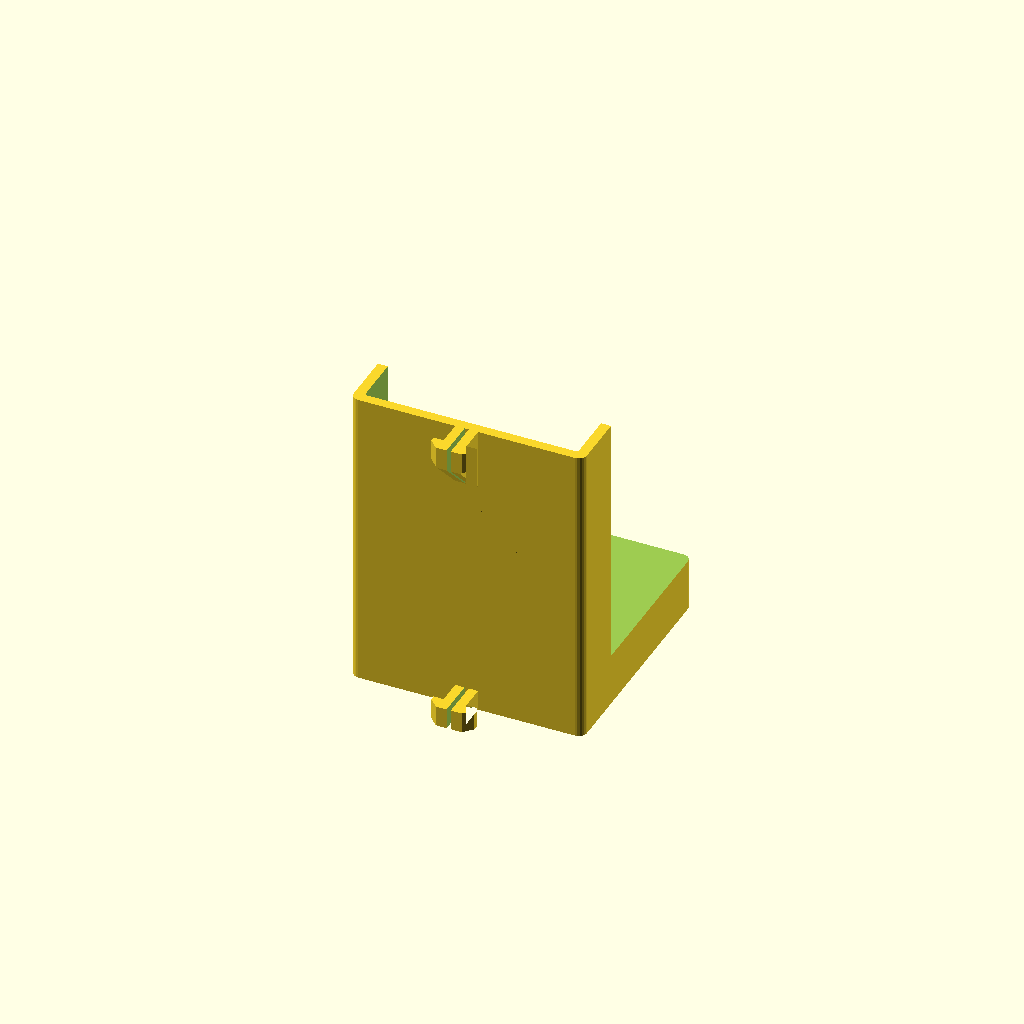
Cell 1 — every parameter at its default value.
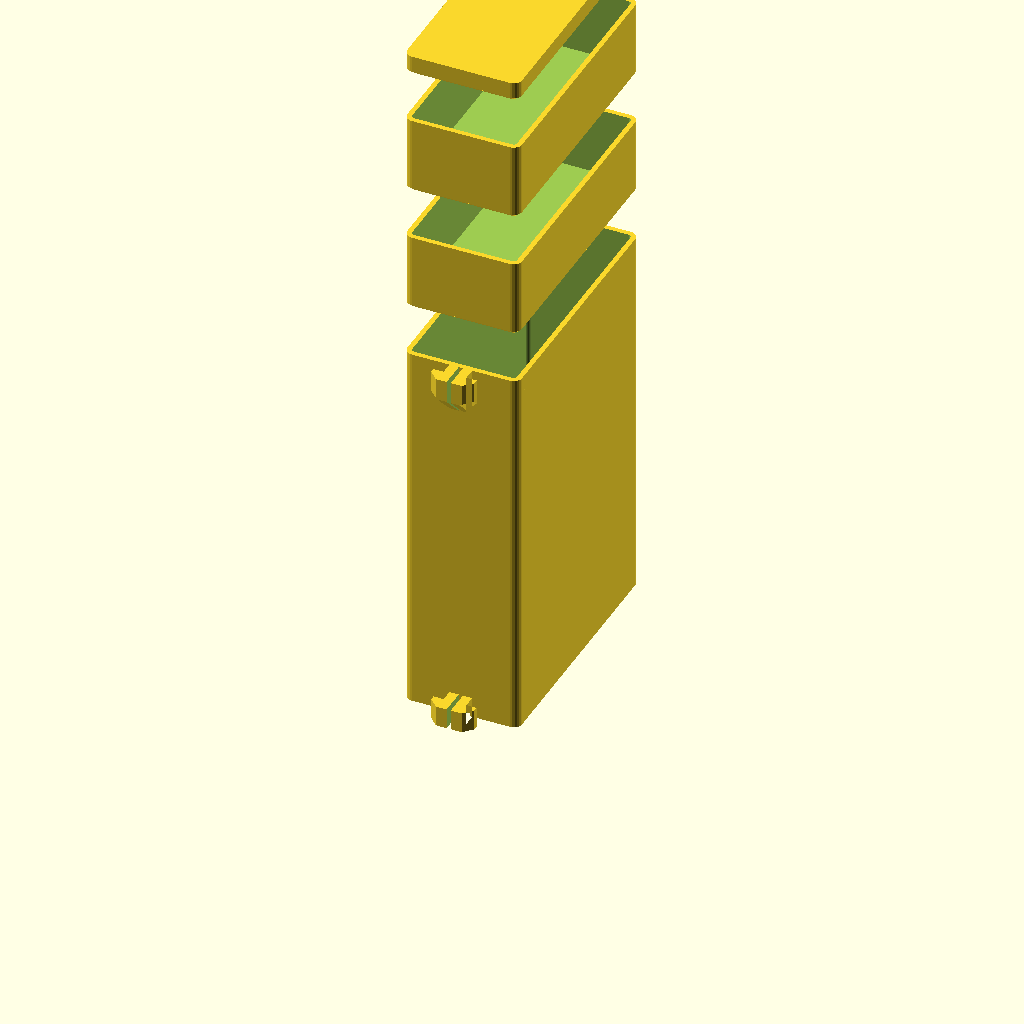
Cell 2: the same model with use_washers = false.
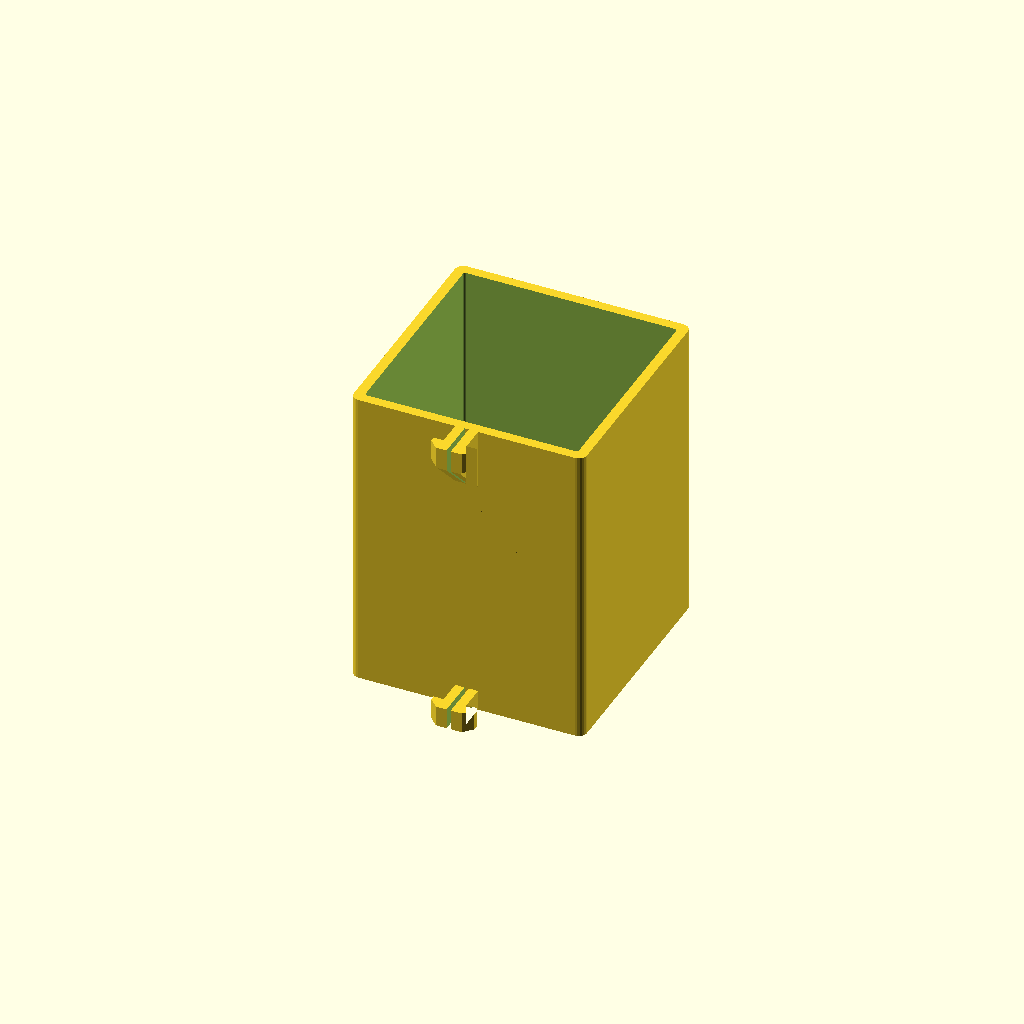
Cell 3 — washer_frame set to false, the other parameters unchanged.
One fixed orthographic camera (rotation 55°, 0°, 25°; colour scheme Cornfield) for every cell.
OpenSCAD source file cad/parts/load-stack.scad:
// Load stack, v8 (2026-09-24): with `use_washers` (the default) the master is
// a floor, a front wall and four corner posts holding a stack of 50 x 50
// square steel washers (`washer_frame`; false gives a closed box), and there
// are no cells and no lid. Sides and back are open, so a washer comes off by
// hand. The washers are Bunnings' Macsim 50 x 50 x 5 galvanised
// square washer, 79.68 g each; 13 make the 1.02 kg budget and the box takes
// 14 so the balance can be trimmed 80 g at a time. Steel washers carry about
// 2.5 times the mass per mm of height of the lead-in-epoxy block (406 g in
// 85 mm), and the four corner posts locate every washer. The box is wider
// than the rail, so it stands `nut_proud` + `nut_clr` off the rail's rear
// face: the carriage's spine wheel nuts stand about 2 mm proud of that face
// (Matt) and the stack passes them. The sliders' stems grow to suit. With
// `use_washers = false`, v7 below is unchanged.
//
// Load stack, v7: a master load on the end of the balance line, add-on cells
// on top of it, a lid on top of those, hanging directly behind the spine and
// riding its rear T-slot on two flanged sliders. No guide lines: Matt tried
// them on the rig, 2026-09-19, and no tension competes with the mass.
//
// The master is a thin sleeve round Matt's lead-in-resin block, 25 x 60 x 85
// (insert), or two side by side (insert_n = 2); use_insert = false gives a
// shot box. Every piece is an OPEN box closed by the piece above, which has
// a chamfered foot that drops into the cavity below.
//
// The rail guides the master. Its body stands 1 mm off the rail's rear face,
// and a T slider is attached straight to the front wall at the top and at the
// bottom, 5 mm tall each: a stem through the slot's 6 mm opening and a head
// in the channel behind the lips, slit down the middle so the load line runs
// straight through. Both slide in from the rail's top end, before the spine
// cap goes on. The top one overhangs the wall by 6.3 mm, so its underside is
// tapered at 45 degrees (Matt, 2026-09-20): from the wall out to the tip in y,
// and from the stem's sides out to the head's edges in x, added together, so
// every point of the underside has material within 45 degrees below it and it
// prints with no support. The taper hangs under the 5 mm that captures; it
// bears nothing. The line runs down inside the channel,
// through both slits, out under the master, along a channel in the floor's
// underside to an M2 and is clamped under its head. The master's floor is
// thick enough to hold the screw, which is the only height this costs.
//
// Default view is the pieces in a column with gaps, bottom to top: master,
// cells, lid.
part = "column";   // [column, master, cell, lid, print, stack, test, slide]
// test: one T slider on a short slab, with the line hole and the M2 clamp.
test_d     = 12;
test_w     = 20;
// slide: a T slider slide_h tall on a handle, nothing else, for the sliding
// fit up and down the channel. Prints standing, so the section is true.
slide_h    = 20;
slide_handle = 6;    // behind the front face

rail       = 20;
use_washers = true;
washer     = [50, 50, 5];    // across, deep, thick: 86 g is 4.9 of steel, so 5 is near
washer_g   = 86;             // each, weighed by Matt, 2026-09-26: Macsim M16
washer_n   = 12;             // all Bunnings had; with the bolt, 1.16 kg
washer_clr = 0.75;           // a side: hot-dip galvanising runs over size
washer_top = 1.5;            // headroom over a full stack
washer_wall = 2.4;           // six 0.4 mm perimeters: the corner posts stand alone
washer_frame = true;         // open sides and back: a front wall and four corner posts
corner_leg = 12;             // each post's legs, along each side from the inside corner
rear_posts = false;          // the corner posts away from the spine: the stem holds the washers
washer_stem = false;         // a printed stem up the middle; the bolt does it now
bolt_stem  = true;           // an M16 hex bolt, head down in a pocket in the floor, as the stem
bolt_af    = 24.11;          // head across flats, measured
bolt_head  = 10.5;
bolt_l     = 65;             // under the head
bolt_g     = 129;
bolt_fit   = 0.2;            // a side round the head, and over it
bolt_skin  = 2;              // floor under the head
stem_d     = 16.5;           // M16 washers' hole is nominally 17.5 to 18: measure
stem_chamfer = 1.5;          // lead-in at the top
nut_proud  = 2;              // carriage spine wheel nuts past the rail's rear face
nut_clr    = 2;                // clear of the nuts (Matt, 2026-09-26)
// Slot numbers as printed and proven: the master's sliders fit and slide on
// the V-slot, 2026-09-20 (Matt: a little white grease). spine-cap.scad has the
// same numbers. The datasheet's V-slot is 6.25 at the throat, 6.1 to the
// floor; the fit rides on the stem and has clearance everywhere else, so the
// difference is not material. Do not retune.
slot_w     = 6.0;    // opening at the face
lip_t      = 1.8;    // face to the underside of the lip
chan_w     = 11;     // channel width just behind the lips
chan_str   = 1.6;    // how far below the lips the channel stays full width, before it angles in at 45
chan_d     = 5.5;    // face to the floor
spine_clr  = use_washers ? nut_proud + nut_clr : 1.0;    // front face to the rail's rear face

use_insert = true;
insert     = [25, 60, 85];   // the block: across, deep, tall
insert_n   = 1;              // blocks side by side across
insert_clr = 0.3;            // total, on each of the three
shot_w     = 40;             // the shot-filled master's section instead
shot_d     = 60;
shot_h     = 80;

slider_h   = 5;      // the top slider: capture only, not a guide
slider_h_bot = 5;    // the bottom slider
top_taper  = true;   // 45 degree underside on the top slider instead of support
cell_h     = 18;
cells      = use_washers ? 0 : 2;      // in the column and stack views
lid_t      = 4;
wall       = use_washers ? washer_wall : 1.2;    // three 0.4 mm perimeters for shot
floor_t    = 1.2;    // cells
master_floor = use_washers && bolt_stem ? bolt_skin + bolt_head + bolt_fit : 6;    // the master: holds the M2, and the bolt's head
foot_h     = 1.2;    // into the cavity below; its 45 degree flare is the wall
foot_clr   = 0.15;   // a side
corner     = 2;

// The T slider.
stem_w     = slot_w - 0.5;   // through the opening, 0.25 a side
head_w     = chan_w - 0.6;   // in the channel, 0.3 a side
head_clr   = 0.2;            // under the lips, and off the floor
slider_slit = 1.0;           // down the middle of each slider, for the line
tie_y      = rail/2 + spine_clr + 3.5;     // the M2, from the rail centre, up into the master's floor
tie_x      = 3;      // off centre, clear of the slit
m2_hole    = 1.7;    // M2 forms its own thread in PLA
m2_depth   = 5.5;    // a 5 mm screw
channel_w  = 1.5;    // the line across the trap's face, hole to screw
channel_d  = 0.8;
gap        = 12;     // between pieces in the column
$fn = 48;

shot_steel = 4.6; shot_lead = 6.8;
front_y  = rail/2 + spine_clr;
stem_in  = rail/2 - lip_t - head_clr;         // stem reaches to just under the lips
knee_in  = rail/2 - lip_t - chan_str + head_clr;   // where the channel starts angling in
head_in  = rail/2 - chan_d + head_clr;        // head reaches to just off the floor
head_bot = head_w - 2*(knee_in - head_in);    // width at the bottom after the 45 degree taper
line_y   = stem_in;                           // hole centred on the junction
// The taper's height: the underside is z = (front_y - y) + max(0, |x| - stem_w/2),
// highest at the head's outer knees and at its floor corners.
taper_h  = top_taper ? max(front_y - knee_in + (head_w - stem_w)/2, front_y - head_in + (head_bot - stem_w)/2) : 0;
stack_w  = use_washers ? washer[0] + 2*washer_clr + 2*wall : use_insert ? insert_n*insert[0] + insert_clr + 2*wall : shot_w;
box_d    = use_washers ? washer[1] + 2*washer_clr + 2*wall : use_insert ? insert[1] + insert_clr + 2*wall : shot_d;
stack_d  = box_d;
master_h = use_washers ? master_floor + washer_n*washer[2] + washer_top : use_insert ? master_floor + insert[2] + insert_clr + foot_h : shot_h;
box_y    = front_y + box_d/2;
cav_w    = stack_w - 2*wall;
cav_d    = box_d - 2*wall;
master_cav = cav_w*cav_d*(master_h - master_floor - foot_h)/1000;
cell_cav   = cav_w*cav_d*(cell_h - floor_t - foot_h)/1000;
stack_h    = master_h + cells*cell_h + (use_washers ? 0 : lid_t);
if(use_washers) echo(str("washer box ", stack_w, " x ", stack_d, " x ", master_h, ", front face ", spine_clr,
         " off the rail; ", washer_n, " washers ", washer_n*washer[2], " tall, ", washer_n*washer_g/1000, " kg",
         bolt_stem ? str(", with the bolt ", (washer_n*washer_g + bolt_g)/1000, " kg; bolt ", bolt_l - washer_n*washer[2] + bolt_fit,
                         " above the top washer") : ""));
if(use_washers && bolt_stem) assert(bolt_l > washer_n*washer[2], "bolt shorter than the washer stack");
if(!use_washers) echo(str("master ", stack_w, " x ", stack_d, " x ", master_h, use_insert ? str(", round ", insert_n, " block(s)") :
         str(", ", master_cav, " cm3: ", master_cav*shot_steel, " g steel shot, ", master_cav*shot_lead, " g lead shot")));
if(!use_washers) echo(str("cell ", cell_cav, " cm3: ", cell_cav*shot_steel, " g steel shot"));
echo(str("stack ", stack_h, " mm tall with ", cells, " cells; budget about 130"));
echo(str("top slider: ", slider_h, " capturing over a ", taper_h, " taper, ", slider_h + taper_h, " tall"));
echo(str("slider: stem ", stem_w, " wide to ", stem_in, " from centre; head ", head_w, " wide to ", knee_in,
         ", then 45 in to ", head_bot, " wide at ", head_in, "; line at ", line_y, ", ", rail/2 - line_y, " inside the face"));
assert(head_bot >= 3, "slider head tapers to nothing: raise head_in or chan_str");
assert(tie_y - m2_hole/2 >= front_y, "M2 in front of the master");
assert(master_floor >= m2_depth + 0.5, "master floor too thin for the M2");
assert(foot_h <= wall, "foot flare steeper than 45 degrees");
assert(cell_h >= floor_t + foot_h + 4, "cell too thin to hold anything");

module rbox(w, d, h, r) { linear_extrude(h) offset(r=r, $fn=24) square([w - 2*r, d - 2*r], center=true); }
module cavity(h, f=floor_t) { translate([0, box_y, f]) rbox(cav_w, cav_d, h, max(corner - wall, 0.5)); }
module foot() {
    translate([0, box_y, 0]) hull() {
        translate([0,0,-foot_h]) rbox(cav_w - 2*foot_clr, cav_d - 2*foot_clr, 0.01, max(corner - wall, 0.5));
        rbox(stack_w, box_d, 0.01, corner);
    }
}
// The T slider, height h: stem from the front face in to under the lips, a
// head full width for the channel's straight part, then 45 degrees in to the
// bottom, which is the shape of a 2020 channel.
// With taper = true the bottom taper_h of it is cut to the 45 degree
// underside, z = (front_y - y) + max(0, |x| - stem_w/2): a wedge rising from the
// wall in y, plus a wedge rising from the stem's sides in x, so a wing is held
// by the stem beside it and the stem by the wall behind it. Three half-spaces.
module slider(h, taper=false) {
    difference() {
        intersection() {
            linear_extrude(h) polygon([
                [-stem_w/2, front_y + 0.01], [-stem_w/2, stem_in], [-head_w/2, stem_in], [-head_w/2, knee_in],
                [-head_bot/2, head_in], [head_bot/2, head_in], [head_w/2, knee_in], [head_w/2, stem_in],
                [stem_w/2, stem_in], [stem_w/2, front_y + 0.01]
            ]);
            if(taper) intersection() {
                halfspace(0, -1, front_y);
                halfspace(1, -1, front_y - stem_w/2);
                halfspace(-1, -1, front_y - stem_w/2);
            }
        }
        translate([-slider_slit/2, head_in - 1, -1]) cube([slider_slit, front_y - head_in + 2, h + 2]);
    }
}
// The solid z >= cx*x + cy*y + c0: a big cube sheared so its floor is that plane.
module halfspace(cx, cy, c0) { multmatrix([[1,0,0,0],[0,1,0,0],[cx,cy,1,c0],[0,0,0,1]]) translate([-50,-50,0]) cube(100); }
// Line termination on the underside: the line comes out of the bottom
// slider's slit at line_y, turns along a channel to the M2 and is clamped
// under its head. Drawn for z = 0 as the face, going +z into the material.
module termination() {
    hull() {
        translate([-channel_w/2, line_y, -0.01]) cube([channel_w, 0.01, channel_d]);
        translate([tie_x, tie_y, -0.01]) cylinder(h=channel_d, d=channel_w, $fn=12);
    }
    translate([tie_x, tie_y, -0.01]) cylinder(h=m2_depth + 0.01, d=m2_hole, $fn=16);
}
module master() {
    difference() {
        union() {
            translate([0, box_y, 0]) rbox(stack_w, box_d, master_h, corner);
            slider(slider_h_bot);
            translate([0,0,master_h - slider_h - taper_h]) slider(slider_h + taper_h, top_taper);
        }
        cavity(master_h, master_floor);
        termination();
        if(use_washers && washer_frame) frame_windows();
        if(use_washers && bolt_stem) bolt_pocket();
    }
    if(use_washers && washer_stem) stem();
}
// The bolt's head, sunk flush in the floor from above, flats to the sides.
// The washers sit on the floor round it and the shank is the stem.
module bolt_pocket() {
    translate([0, box_y, bolt_skin]) rotate([0, 0, 30]) cylinder(h=master_h, d=(bolt_af + 2*bolt_fit)/cos(30), $fn=6);
}
// The stem: up the middle from the floor to the top of the posts, through
// the washers' holes, chamfered at the top so a washer finds it.
module stem() {
    translate([0, box_y, master_floor - 0.01]) {
        cylinder(h=master_h - master_floor - stem_chamfer + 0.01, d=stem_d);
        translate([0, 0, master_h - master_floor - stem_chamfer]) cylinder(h=stem_chamfer + 0.01, d1=stem_d, d2=stem_d - 2*stem_chamfer);
    }
}
// The washer frame: everything above the floor is cut away except the front
// wall, which carries the sliders, with its two corner legs, and with
// `rear_posts` an L post in each rear corner. The sides
// and back are open to the top, so any washer can be gripped and lifted off.
module frame_windows() {
    y0 = box_y - cav_d/2 + corner_leg;
    y1 = rear_posts ? box_y + cav_d/2 - corner_leg : box_y + box_d;
    translate([-stack_w, y0, master_floor]) cube([2*stack_w, y1 - y0, master_h]);
    if(rear_posts) translate([-(cav_w/2 - corner_leg), box_y, master_floor]) cube([cav_w - 2*corner_leg, box_d, master_h]);
}
module cell() {
    difference() {
        union() { translate([0, box_y, 0]) rbox(stack_w, box_d, cell_h, corner); foot(); }
        cavity(cell_h);
    }
}
module lid() { union() { translate([0, box_y, 0]) rbox(stack_w, box_d, lid_t, corner); foot(); } }
module slide_test() {
    difference() {
        union() {
            translate([0, front_y + slide_handle/2, 0]) rbox(test_w, slide_handle, slide_h, corner);
            slider(slide_h);
        }
    }
}
module slider_test() {   // the bottom slider on a slab as thick as the master's floor
    difference() {
        union() {
            translate([0, front_y + test_d/2, 0]) rbox(test_w, test_d, master_floor, corner);
            slider(slider_h);
        }
        termination();
    }
}

use <vslot-2020.scad>
module spine_stub(h) {
    %color([0.66,0.71,0.75]) translate([0,0,-40]) linear_extrude(h + 80) vslot_2020_profile();
    %color([0.1,0.7,0.9]) translate([0, line_y, -5]) cylinder(h=h + 60, d=0.6, $fn=8);
}

if(part == "master") master();
else if(part == "cell") translate([0,0,foot_h]) cell();
else if(part == "lid") translate([0,0,foot_h]) lid();
else if(part == "slide") {
    echo(str("slide: stem ", stem_w, " in a ", slot_w, " opening; head ", head_w, " in an ", chan_w, " channel for ",
             stem_in - knee_in, " under the lips, then 45 in to ", head_bot, " at ", stem_in - head_in, " deep; ",
             head_clr, " off the lips and the floor"));
    slide_test();
}
else if(part == "test") {
    echo(str("test: stem ", stem_w, " in a ", slot_w, " opening, head ", head_w, " in a ", chan_w, " channel, ",
             stem_in - head_in, " thick under ", lip_t, " lips; M2 hole ", m2_hole));
    slider_test();
}
else if(part == "column") {
    master();
    if(cells > 0) for(i=[0:cells-1]) translate([0,0,master_h + gap + foot_h + i*(cell_h + gap + foot_h)]) cell();
    if(!use_washers) translate([0,0,master_h + gap + foot_h + cells*(cell_h + gap + foot_h)]) lid();
}
else if(part == "print") {
    translate([-(stack_w + gap), 0, 0]) master();
    if(!use_washers) { translate([0,0,foot_h]) cell(); translate([stack_w + gap, 0, foot_h]) lid(); }
}
else if(part == "stack") {
    master();
    if(cells > 0) for(i=[0:cells-1]) translate([0,0,master_h + i*cell_h]) cell();
    if(use_washers && bolt_stem) %color([0.45,0.47,0.5]) translate([0, box_y, bolt_skin]) {
        rotate([0, 0, 30]) cylinder(h=bolt_head, d=bolt_af/cos(30), $fn=6);
        cylinder(h=bolt_head + bolt_l, d=16);
    }
    if(use_washers) for(i=[0:washer_n-1]) %color([0.55,0.57,0.6]) translate([0, box_y, master_floor + i*washer[2]])
        difference() { translate([-washer[0]/2, -washer[1]/2, 0]) cube([washer[0], washer[1], washer[2] - 0.2]); translate([0,0,-1]) cylinder(h=washer[2] + 2, d=18); }
    else translate([0,0,master_h + cells*cell_h]) lid();
    spine_stub(stack_h);
}
Parameter table extracted from the source (name, type, default, range or options):
part: string, default "column", options "column", "master", "cell", "lid", "print", "stack", "test", "slide"
test_d: number, default 12
test_w: number, default 20
slide_h: number, default 20
slide_handle: number, default 6
rail: number, default 20
use_washers: bool, default true
washer: vector, default [50, 50, 5]
washer_g: number, default 86
washer_n: number, default 12
washer_clr: number, default 0.75
washer_top: number, default 1.5
washer_wall: number, default 2.4
washer_frame: bool, default true
corner_leg: number, default 12
rear_posts: bool, default false
washer_stem: bool, default false
bolt_stem: bool, default true
bolt_af: number, default 24.11
bolt_head: number, default 10.5
bolt_l: number, default 65
bolt_g: number, default 129
bolt_fit: number, default 0.2
bolt_skin: number, default 2
stem_d: number, default 16.5
stem_chamfer: number, default 1.5
nut_proud: number, default 2
nut_clr: number, default 2
slot_w: number, default 6
lip_t: number, default 1.8
chan_w: number, default 11
chan_str: number, default 1.6
chan_d: number, default 5.5
use_insert: bool, default true
insert: vector, default [25, 60, 85]
insert_n: number, default 1
insert_clr: number, default 0.3
shot_w: number, default 40
shot_d: number, default 60
shot_h: number, default 80
slider_h: number, default 5
slider_h_bot: number, default 5
top_taper: bool, default true
cell_h: number, default 18
lid_t: number, default 4
floor_t: number, default 1.2
foot_h: number, default 1.2
foot_clr: number, default 0.15
corner: number, default 2
head_clr: number, default 0.2
slider_slit: number, default 1
tie_x: number, default 3
m2_hole: number, default 1.7
m2_depth: number, default 5.5
channel_w: number, default 1.5
channel_d: number, default 0.8
gap: number, default 12
